The GitHub repository Charifabenfraj/PlantGuard_AI contains a labelled image folder "dataset_preprocessed" with 5 categories: pepper bell bacterial spot, pepper bell healthy, potato early blight, potato healthy, tomato mosaic virus. Examples follow, each with its label.

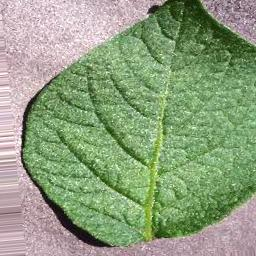
Label: potato healthy

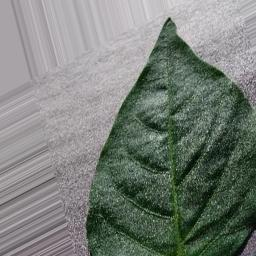
Label: pepper bell healthy

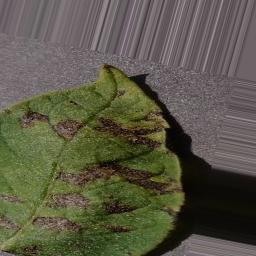
Label: potato early blight

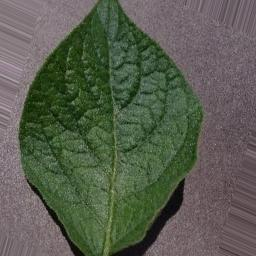
Label: potato healthy

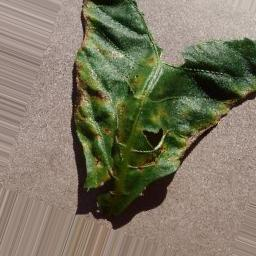
Label: pepper bell bacterial spot

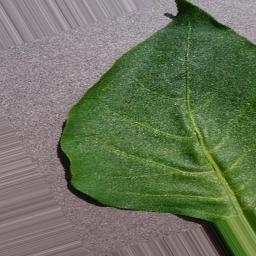
Label: pepper bell healthy
